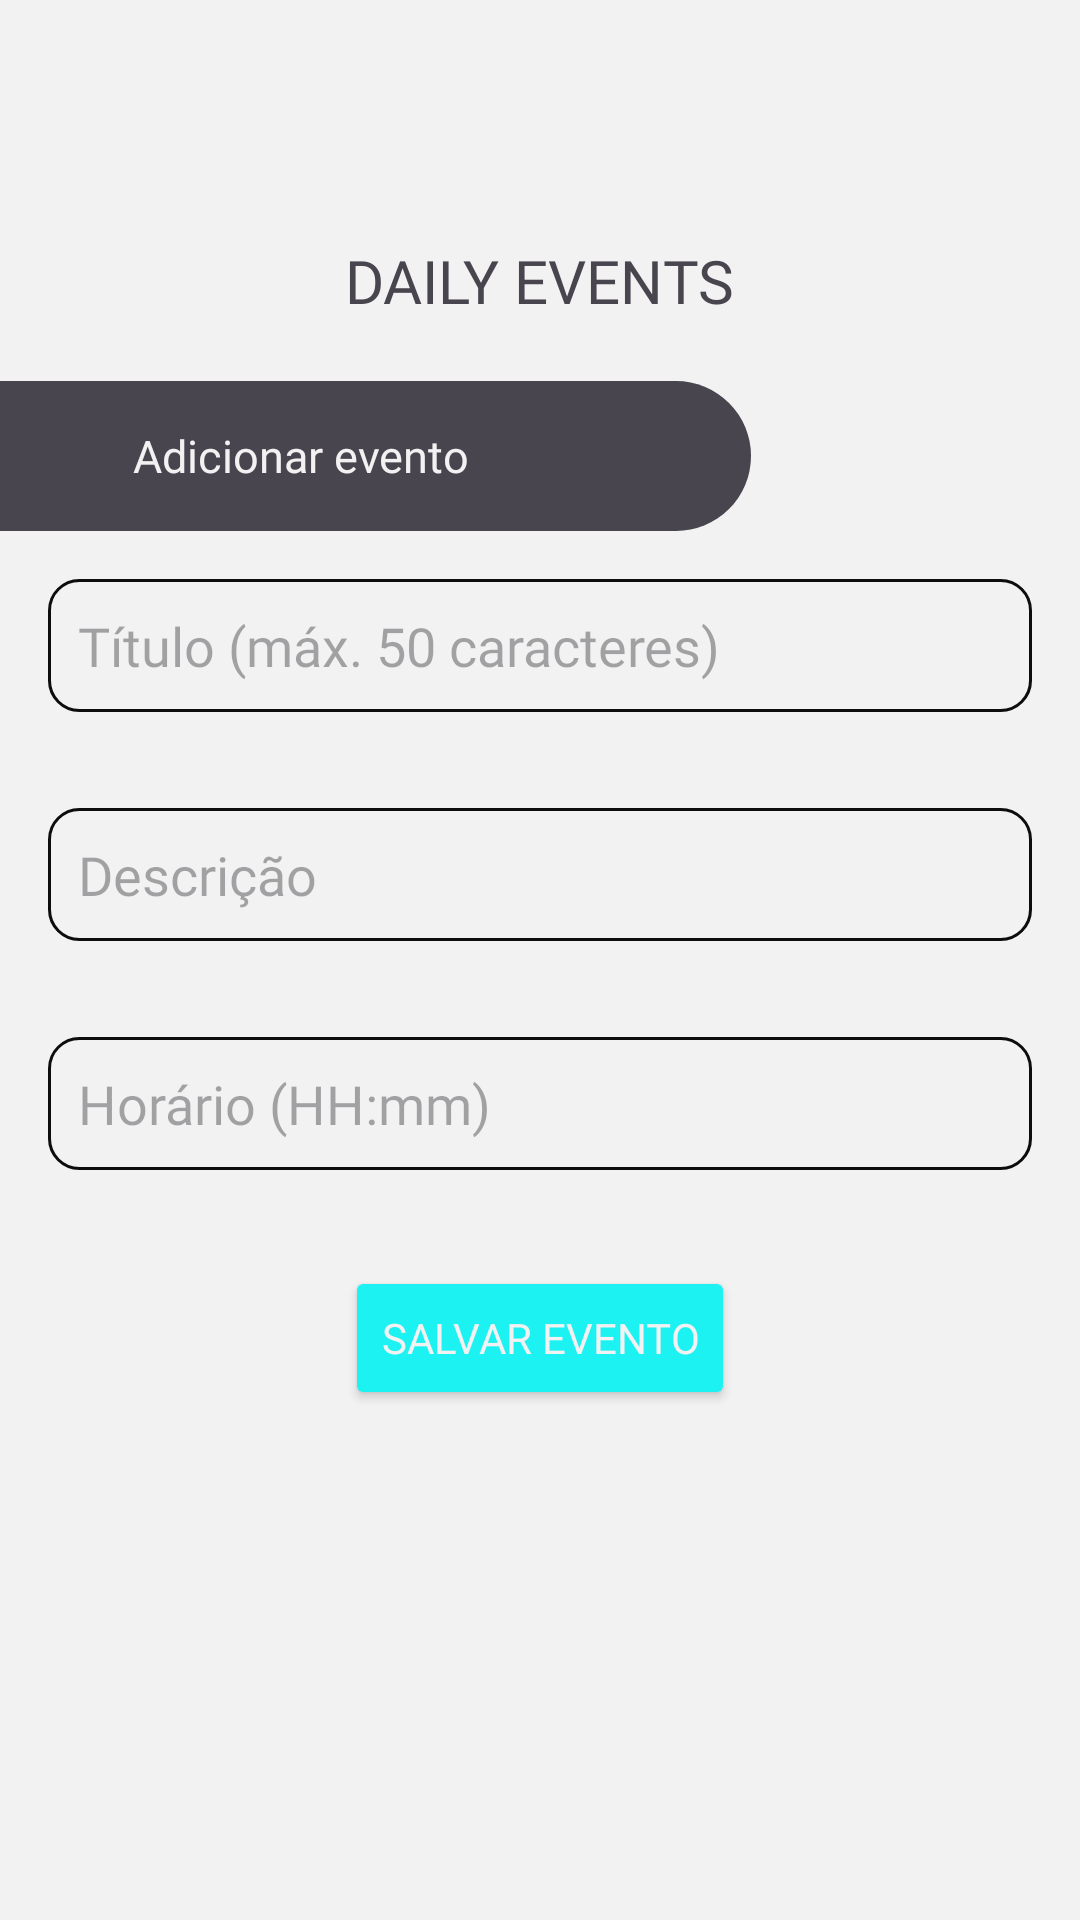

Write the Android layout XML for this screen, with the resource values it uses.
<!-- AndroidManifest.xml: application theme Theme.DailyEvents -->
<!-- res/layout/activity_add_event.xml -->
<?xml version="1.0" encoding="utf-8"?>
<RelativeLayout xmlns:android="http://schemas.android.com/apk/res/android"
    xmlns:app="http://schemas.android.com/apk/res-auto"
    xmlns:tools="http://schemas.android.com/tools"
    android:layout_width="match_parent"
    android:layout_height="match_parent"
    tools:context=".AddEventActivity"
    android:background="@color/backgroundColor">

    <ImageView
        android:id="@+id/backArrow"
        android:layout_width="40dp"
        android:layout_height="50dp"
        android:src="@drawable/back_arrow"
        android:layout_marginTop="30dp"
        android:layout_marginStart="30dp"/>

    <TextView
        android:id="@+id/textAdd"
        android:layout_width="wrap_content"
        android:layout_height="wrap_content"
        android:text="DAILY EVENTS"
        android:fontFamily="@font/poppins_extrabold"
        android:layout_marginTop="80dp"
        android:textSize="20sp"
        android:layout_centerHorizontal="true"/>

    <RelativeLayout
        android:id="@+id/title"
        android:layout_width="300dp"
        android:layout_height="50dp"
        android:layout_marginTop="20dp"
        android:background="@drawable/normal_border"
        android:layout_marginStart="-50dp"
        android:layout_below="@+id/textAdd">

        <TextView
            android:id="@+id/textMain"
            android:layout_width="wrap_content"
            android:layout_height="wrap_content"
            android:text="Adicionar evento"
            android:textColor="@color/backgroundColor"
            android:fontFamily="@font/poppins_extrabold"
            android:textSize="15sp"
            android:layout_centerInParent="true"/>

    </RelativeLayout>

    <EditText
        android:id="@+id/etTitle"
        android:layout_width="match_parent"
        android:layout_height="wrap_content"
        android:hint="Título (máx. 50 caracteres)"
        android:background="@drawable/border_input"
        android:maxLength="50"
        android:layout_below="@+id/title"
        android:padding="10dp"
        android:layout_margin="16dp"
        android:fontFamily="@font/roboto_bold"
        android:layout_marginTop="30dp" />

    <EditText
        android:id="@+id/etDescription"
        android:layout_width="match_parent"
        android:layout_height="wrap_content"
        android:fontFamily="@font/roboto_bold"
        android:background="@drawable/border_input"
        android:hint="Descrição"
        android:padding="10dp"
        android:layout_margin="16dp"
        android:layout_below="@id/etTitle" />

    <EditText
        android:id="@+id/etTime"
        android:layout_width="match_parent"
        android:layout_height="wrap_content"
        android:hint="Horário (HH:mm)"
        android:fontFamily="@font/roboto_bold"
        android:padding="10dp"
        android:background="@drawable/border_input"
        android:layout_margin="16dp"
        android:layout_below="@id/etDescription" />

    <Button
        android:id="@+id/btnSaveEvent"
        android:layout_width="wrap_content"
        android:layout_height="wrap_content"
        android:text="Salvar Evento"
        android:backgroundTint="@color/attColor"
        android:fontFamily="@font/roboto_bold"
        android:textColor="@color/backgroundColor"
        android:layout_margin="16dp"
        android:layout_below="@id/etTime"
        android:layout_centerHorizontal="true" />

</RelativeLayout>
<!-- resources referenced by this layout -->
<resources>
  <color name="attColor">#1DF2F2</color>
  <color name="backgroundColor"> #F2F2F2</color>
  <!-- drawable border_input (drawable) -->
  <?xml version="1.0" encoding="utf-8"?>
  <shape xmlns:android="http://schemas.android.com/apk/res/android"
      android:shape="rectangle">
  
      <corners android:radius="10dp"/>
  
      <stroke android:color="@color/textColor"
          android:width="1dp"/>
  
      <solid android:color="@color/backgroundColor"/>
  
  </shape>
  <!-- drawable normal_border (drawable) -->
  <?xml version="1.0" encoding="utf-8"?>
  <shape xmlns:android="http://schemas.android.com/apk/res/android"
      android:shape="rectangle">
  
      <solid android:color="@color/tema"/>
  
      <corners android:radius="200dp"/>
  
  </shape>
  <style name="Theme.DailyEvents" parent="Base.Theme.DailyEvents" />
  <color name="textColor">#0D0D0D</color>
  <color name="tema">#49454f</color>
  <style name="Base.Theme.DailyEvents" parent="Theme.Material3.DayNight.NoActionBar">
          
          
      </style>
</resources>
